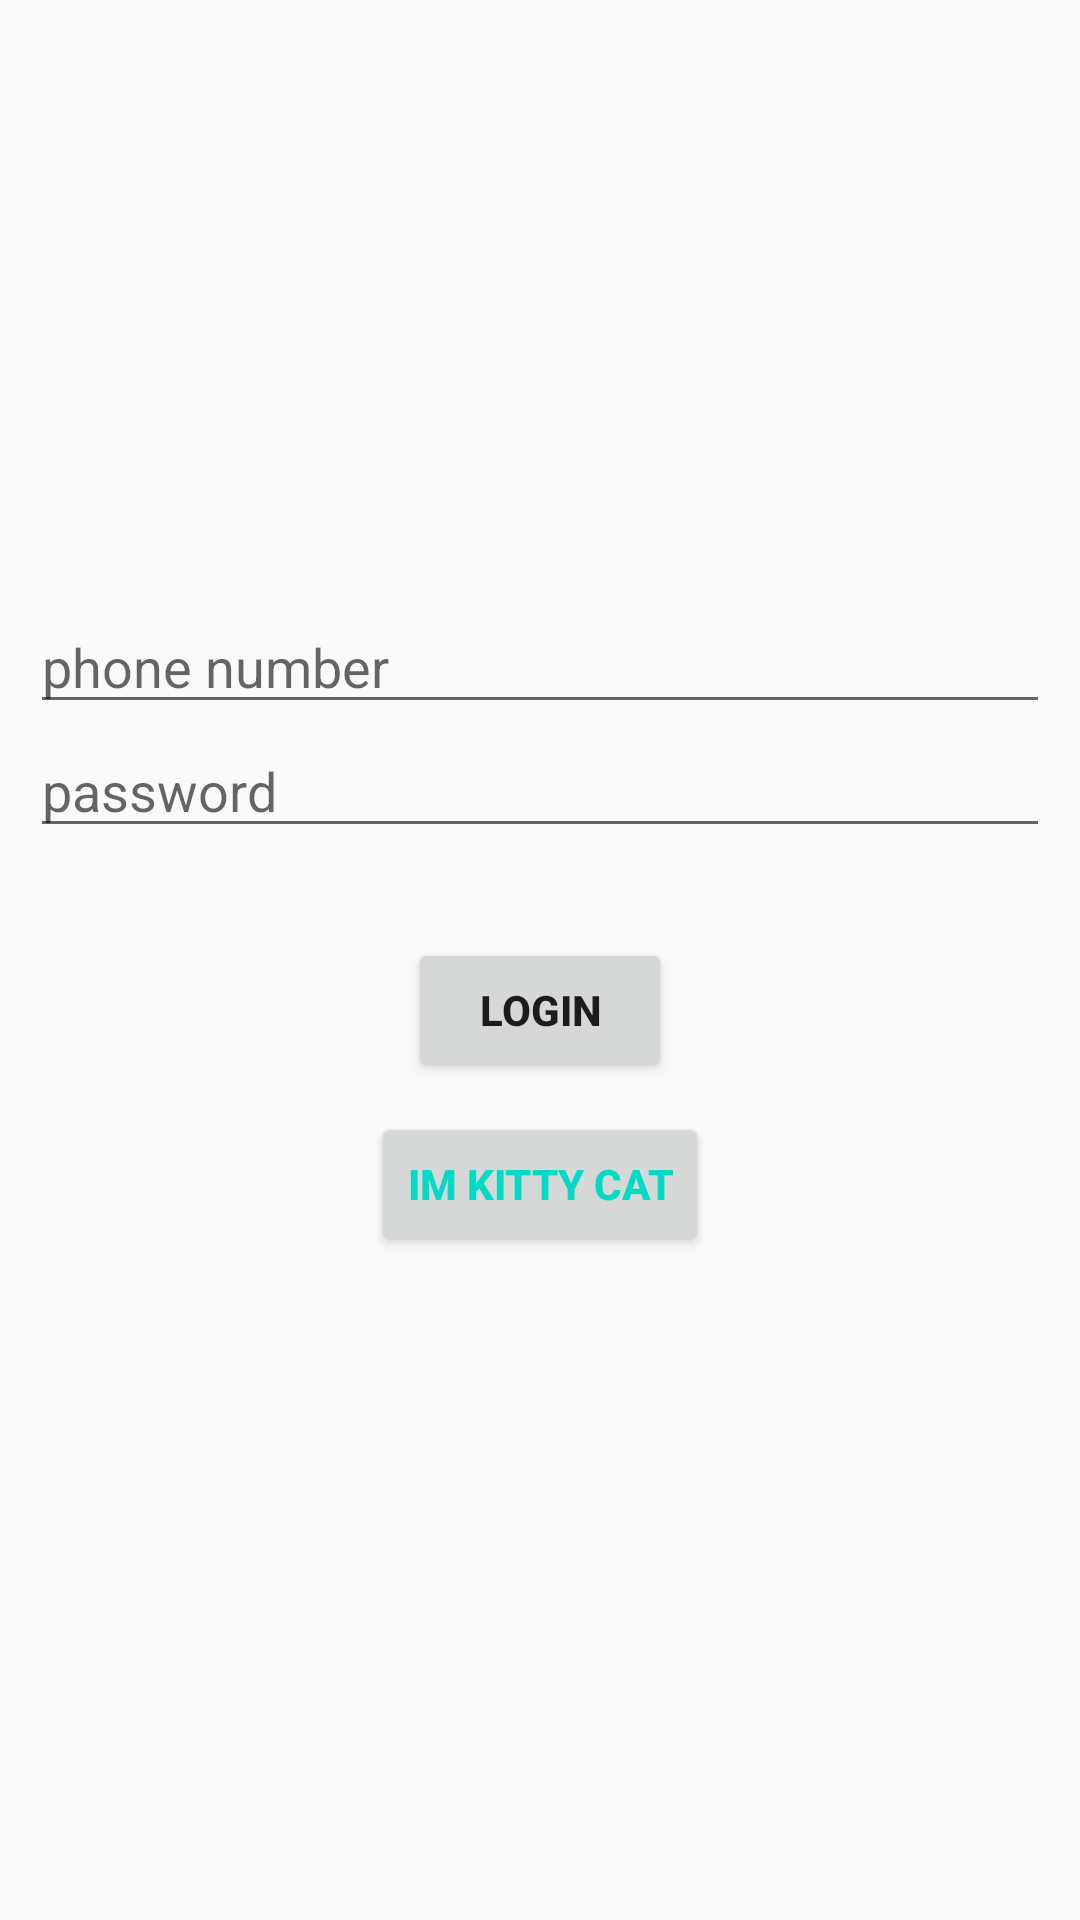

Layout XML and referenced resources for this Android screen:
<!-- AndroidManifest.xml: application theme MyAppTheme -->
<!-- res/layout/activity_login.xml -->
<?xml version="1.0" encoding="utf-8"?>
<LinearLayout xmlns:android="http://schemas.android.com/apk/res/android"
    xmlns:app="http://schemas.android.com/apk/res-auto"
    xmlns:tools="http://schemas.android.com/tools"
    android:layout_width="match_parent"
    android:layout_height="match_parent"
    android:orientation="vertical"
    android:layout_gravity="center"
    tools:context=".activities.LoginActivity">


    <EditText
        android:id="@+id/number"
        android:layout_width="match_parent"
        android:layout_height="wrap_content"
        android:layout_marginTop="200dp"
        android:ems="10"
        android:layout_gravity="center_vertical"
        android:hint="phone number"
        android:layout_marginLeft="10dp"
        android:layout_marginRight="10dp"
        android:inputType="phone" />

    <EditText
        android:id="@+id/password"
        android:layout_width="match_parent"
        android:layout_height="wrap_content"
        android:layout_marginLeft="10dp"
        android:layout_marginRight="10dp"
        android:ems="10"
        android:hint="password"
        android:inputType="textPassword" />

    <Button
        android:layout_marginTop="30dp"
        android:id="@+id/enter"
        android:layout_width="wrap_content"
        android:layout_gravity="center"
        android:layout_height="wrap_content"
        android:textStyle="bold"
        android:text="LOGIN" />

    <Button
        android:id="@+id/im_cat"
        android:layout_width="wrap_content"
        android:layout_gravity="center"
        android:layout_height="wrap_content"
        android:textStyle="bold"
        android:layout_marginTop="10dp"
        android:textColor="@color/colorAccent"
        android:text="IM KITTY CAT" />
</LinearLayout>
<!-- resources referenced by this layout -->
<resources>
  <style name="MyAppTheme" parent="Theme.AppCompat.Light.DarkActionBar">
          
          <item name="colorPrimary">#708090</item>
          <item name="colorPrimaryDark">#708090</item>
          <item name="colorAccent">@color/black</item>
          <item name="editTextColor">@color/black</item>
          <item name="actionMenuTextColor">@color/black</item>
          <item name="titleTextColor">@color/black</item>
          
          
          
      </style>
  <!-- not gathered from this repository: default colours our renderer supplied (Android Studio template values) -->
  <color name="black">#FF000000</color>
  <color name="colorAccent">#FF03DAC5</color>
</resources>
